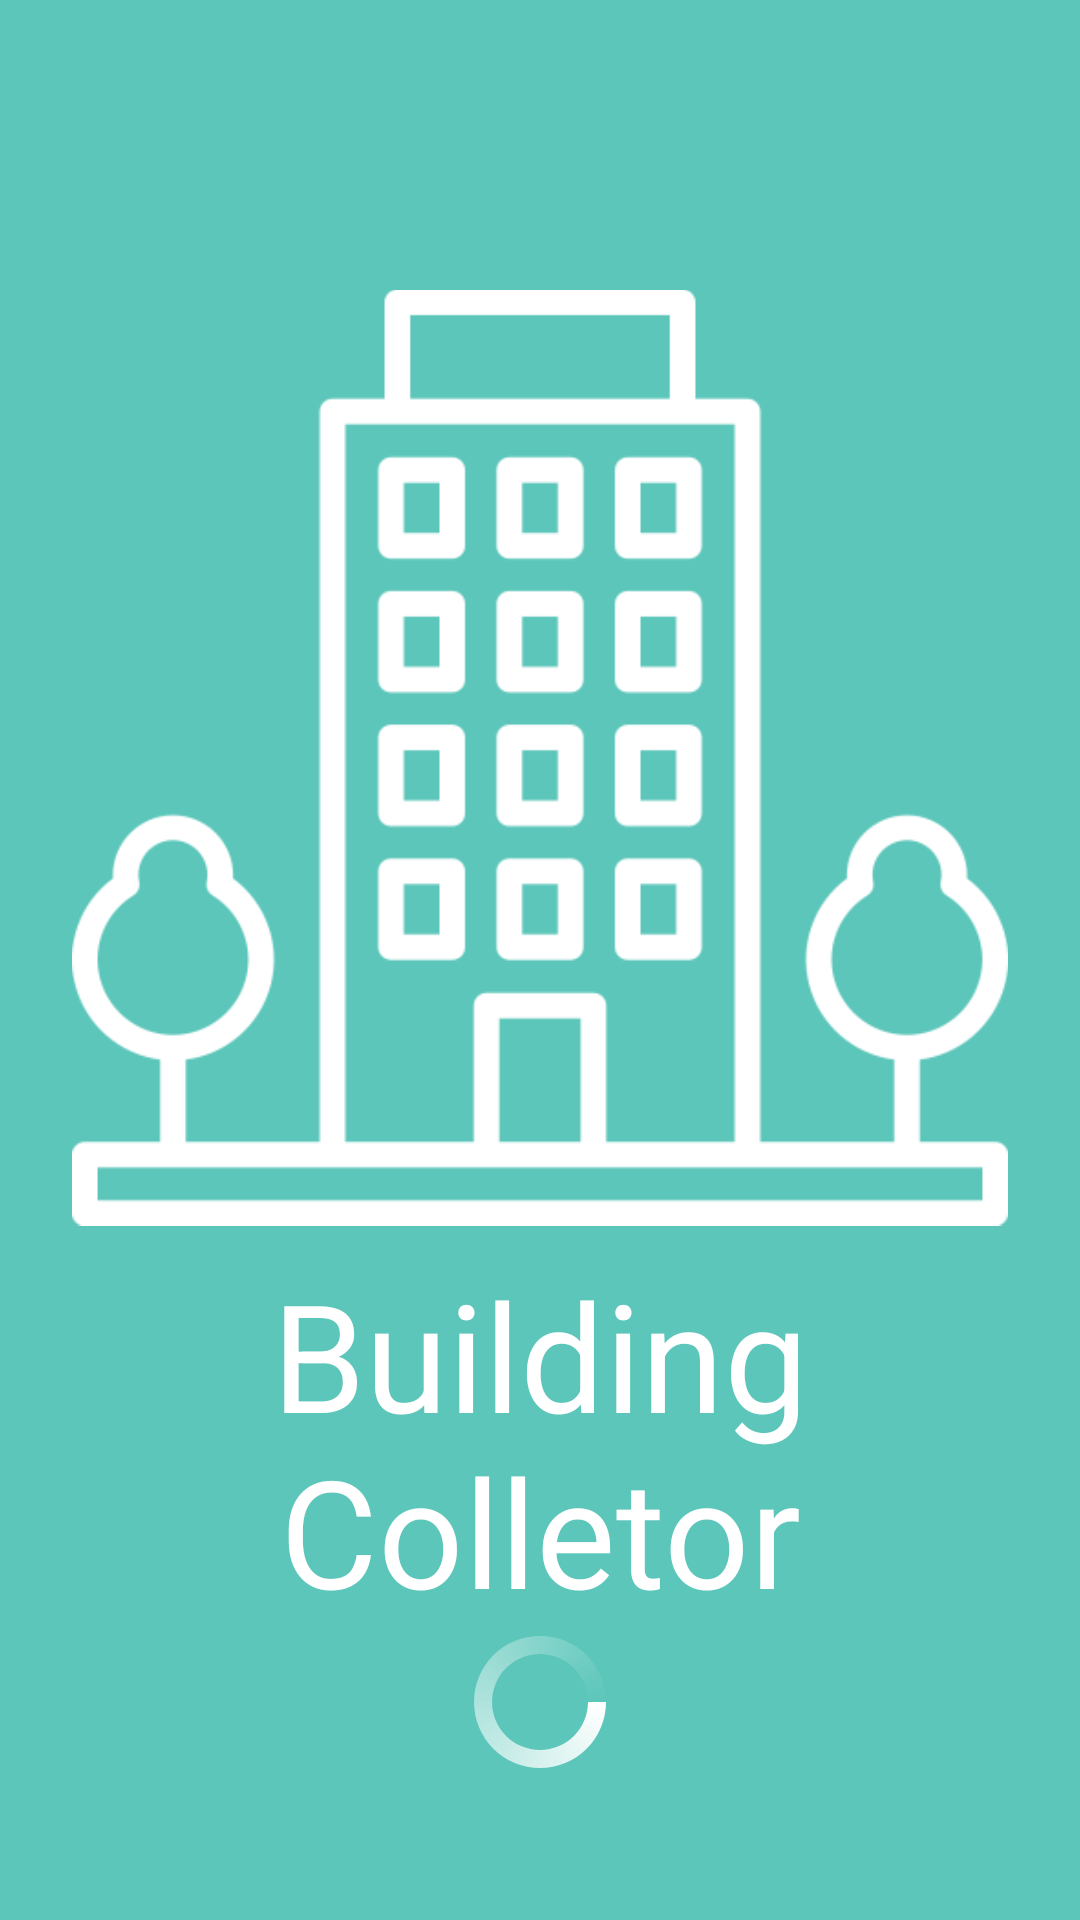

Reconstruct the res/layout file that produces this screen, plus the resources it refers to.
<!-- AndroidManifest.xml: application theme Theme.BuildingColletor -->
<!-- res/layout/activity_main.xml -->
<?xml version="1.0" encoding="utf-8"?>
<androidx.constraintlayout.widget.ConstraintLayout xmlns:android="http://schemas.android.com/apk/res/android"
    xmlns:app="http://schemas.android.com/apk/res-auto"
    xmlns:tools="http://schemas.android.com/tools"
    android:layout_width="match_parent"
    android:layout_height="match_parent"
    android:background="@color/background"
    tools:context=".StartActivity">

    <TextView
        android:id="@+id/text1_start"
        android:layout_width="0dp"
        android:layout_height="wrap_content"
        android:layout_marginStart="24dp"
        android:layout_marginEnd="24dp"
        android:gravity="center_horizontal"
        android:text="Building Colletor"
        android:textColor="@color/white"
        android:textSize="50dp"
        app:layout_constraintBottom_toBottomOf="parent"
        app:layout_constraintEnd_toEndOf="parent"
        app:layout_constraintHorizontal_bias="1.0"
        app:layout_constraintStart_toStartOf="parent"
        app:layout_constraintTop_toBottomOf="@+id/image1_start"
        app:layout_constraintVertical_bias="0.085" />

    <ImageView
        android:id="@+id/image1_start"
        android:layout_width="0dp"
        android:layout_height="313dp"
        android:layout_marginStart="24dp"
        android:layout_marginTop="96dp"
        android:layout_marginEnd="24dp"
        android:src="@drawable/asset_day"
        app:layout_constraintEnd_toEndOf="parent"
        app:layout_constraintHorizontal_bias="0.0"
        app:layout_constraintStart_toStartOf="parent"
        app:layout_constraintTop_toTopOf="parent" />

    <ProgressBar
        android:id="@+id/progressBar"
        android:layout_width="0dp"
        android:layout_height="wrap_content"
        android:layout_marginStart="24dp"
        android:layout_marginEnd="24dp"
        android:indeterminate="true"
        android:indeterminateDuration="@integer/material_motion_duration_short_2"
        android:indeterminateDrawable="@drawable/progress_bg"
        android:progress="0"
        app:layout_constraintEnd_toEndOf="parent"
        app:layout_constraintStart_toStartOf="parent"
        app:layout_constraintTop_toBottomOf="@+id/text1_start" />

</androidx.constraintlayout.widget.ConstraintLayout>
<!-- resources referenced by this layout -->
<resources>
  <color name="background">#5CC6BA</color>
  <color name="white">#FFFFFFFF</color>
  <!-- drawable asset_day: png bitmap (drawable, 17091 bytes) -->
  <!-- drawable progress_bg (drawable) -->
  <?xml version="1.0" encoding="utf-8"?>
  <rotate
      xmlns:android="http://schemas.android.com/apk/res/android"
      android:fromDegrees="0"
      android:pivotX="50%"
      android:pivotY="50%"
      android:toDegrees="360">
  
      
      <shape
          android:innerRadiusRatio="3"
          android:shape="ring"
          android:thicknessRatio="8"
          android:useLevel="false">
  
          
          <size
              android:width="76dip"
              android:height="76dip" />
  
          
          <gradient
              android:angle="0"
              android:endColor="#00ffffff"
              android:startColor="#FFF"
              android:type="sweep"
              android:useLevel="false" />
      </shape>
  
  </rotate>
  <style name="Theme.BuildingColletor" parent="Theme.MaterialComponents.DayNight.NoActionBar">
          
          <item name="colorPrimary">@color/teal_200</item>
          <item name="colorPrimaryVariant">@color/teal_700</item>
          <item name="colorOnPrimary">@color/white</item>
          
          <item name="colorSecondary">@color/teal_200</item>
          <item name="colorSecondaryVariant">@color/teal_700</item>
          <item name="colorOnSecondary">@color/black</item>
          
          <item name="android:statusBarColor" tools:targetApi="l">@color/background</item>
          <item name="android:navigationBarColor" tools:targetApi="l">@color/background</item>
          
      </style>
  <color name="teal_200">#FF03DAC5</color>
  <color name="teal_700">#FF018786</color>
  <color name="black">#FF000000</color>
</resources>
